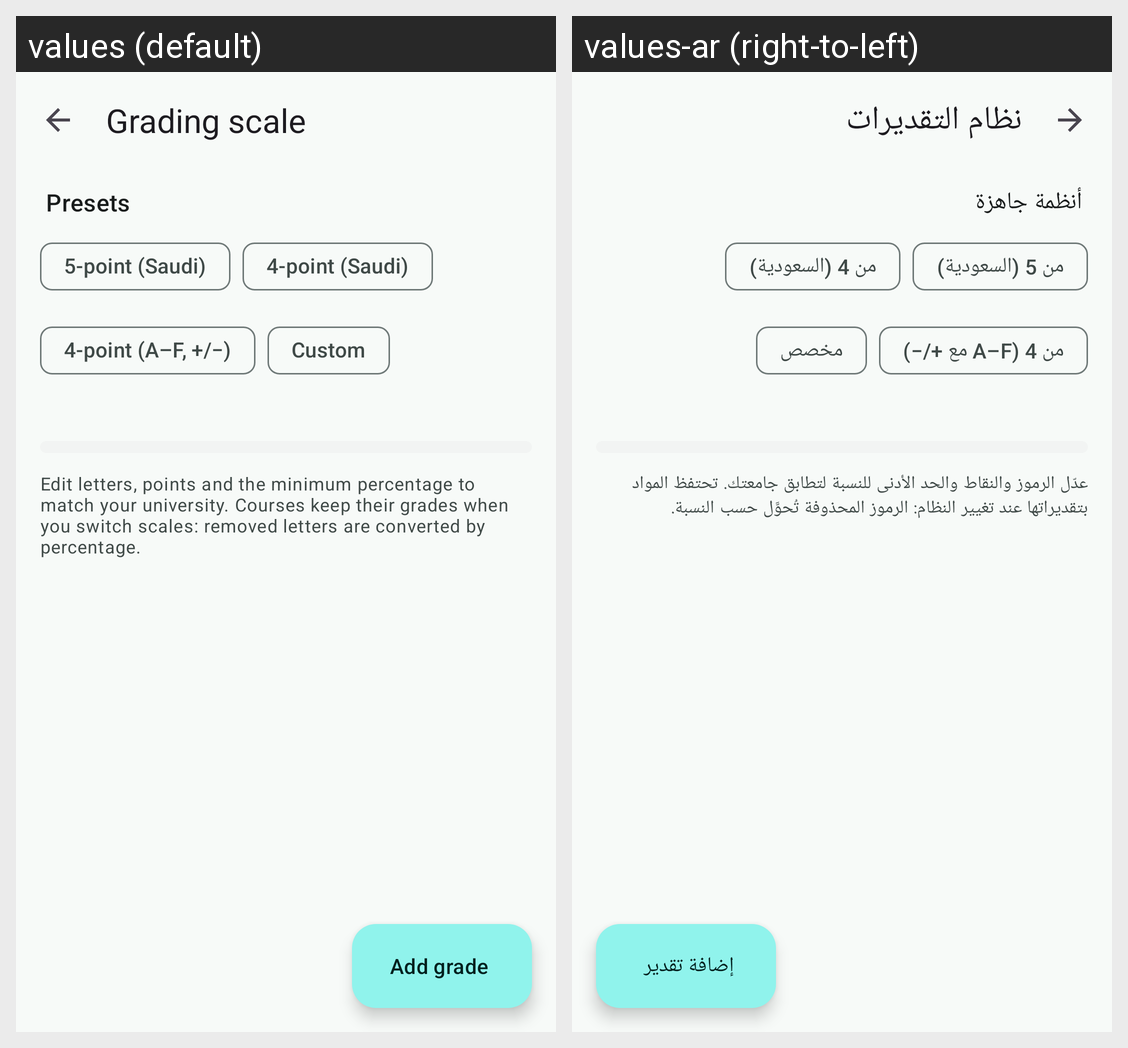

Translations of the strings shown on this Android screen, per locale in the grid:
Android screen res/layout/activity_grade_scale.xml rendered under 2 locales, left to right: values (default), values-ar (right-to-left). Device: Nexus 5 (rendered at 1080×1920; each locale shown at half size, 540×960, under a caption strip naming it); theme Theme.Mizan.
Strings drawn on this screen, with the default value and each locale's value (text and hints the layout hard-codes, and strings that could not be matched under every locale, appear in the picture but are not listed):

grade_scale
  values: Grading scale
  values-ar: نظام التقديرات

scale_presets
  values: Presets
  values-ar: أنظمة جاهزة

preset_sa5
  values: 5-point (Saudi)
  values-ar: من 5 (السعودية)

preset_sa4
  values: 4-point (Saudi)
  values-ar: من 4 (السعودية)

preset_us4
  values: 4-point (A–F, +/−)
  values-ar: من 4 (A–F مع +/−)

preset_custom
  values: Custom
  values-ar: مخصص

scale_note
  values: Edit letters, points and the minimum percentage to match your university. Courses keep their grades when you switch scales: removed letters are converted by percentage.
  values-ar: عدّل الرموز والنقاط والحد الأدنى للنسبة لتطابق جامعتك. تحتفظ المواد بتقديراتها عند تغيير النظام: الرموز المحذوفة تُحوَّل حسب النسبة.

add_grade
  values: Add grade
  values-ar: إضافة تقدير
